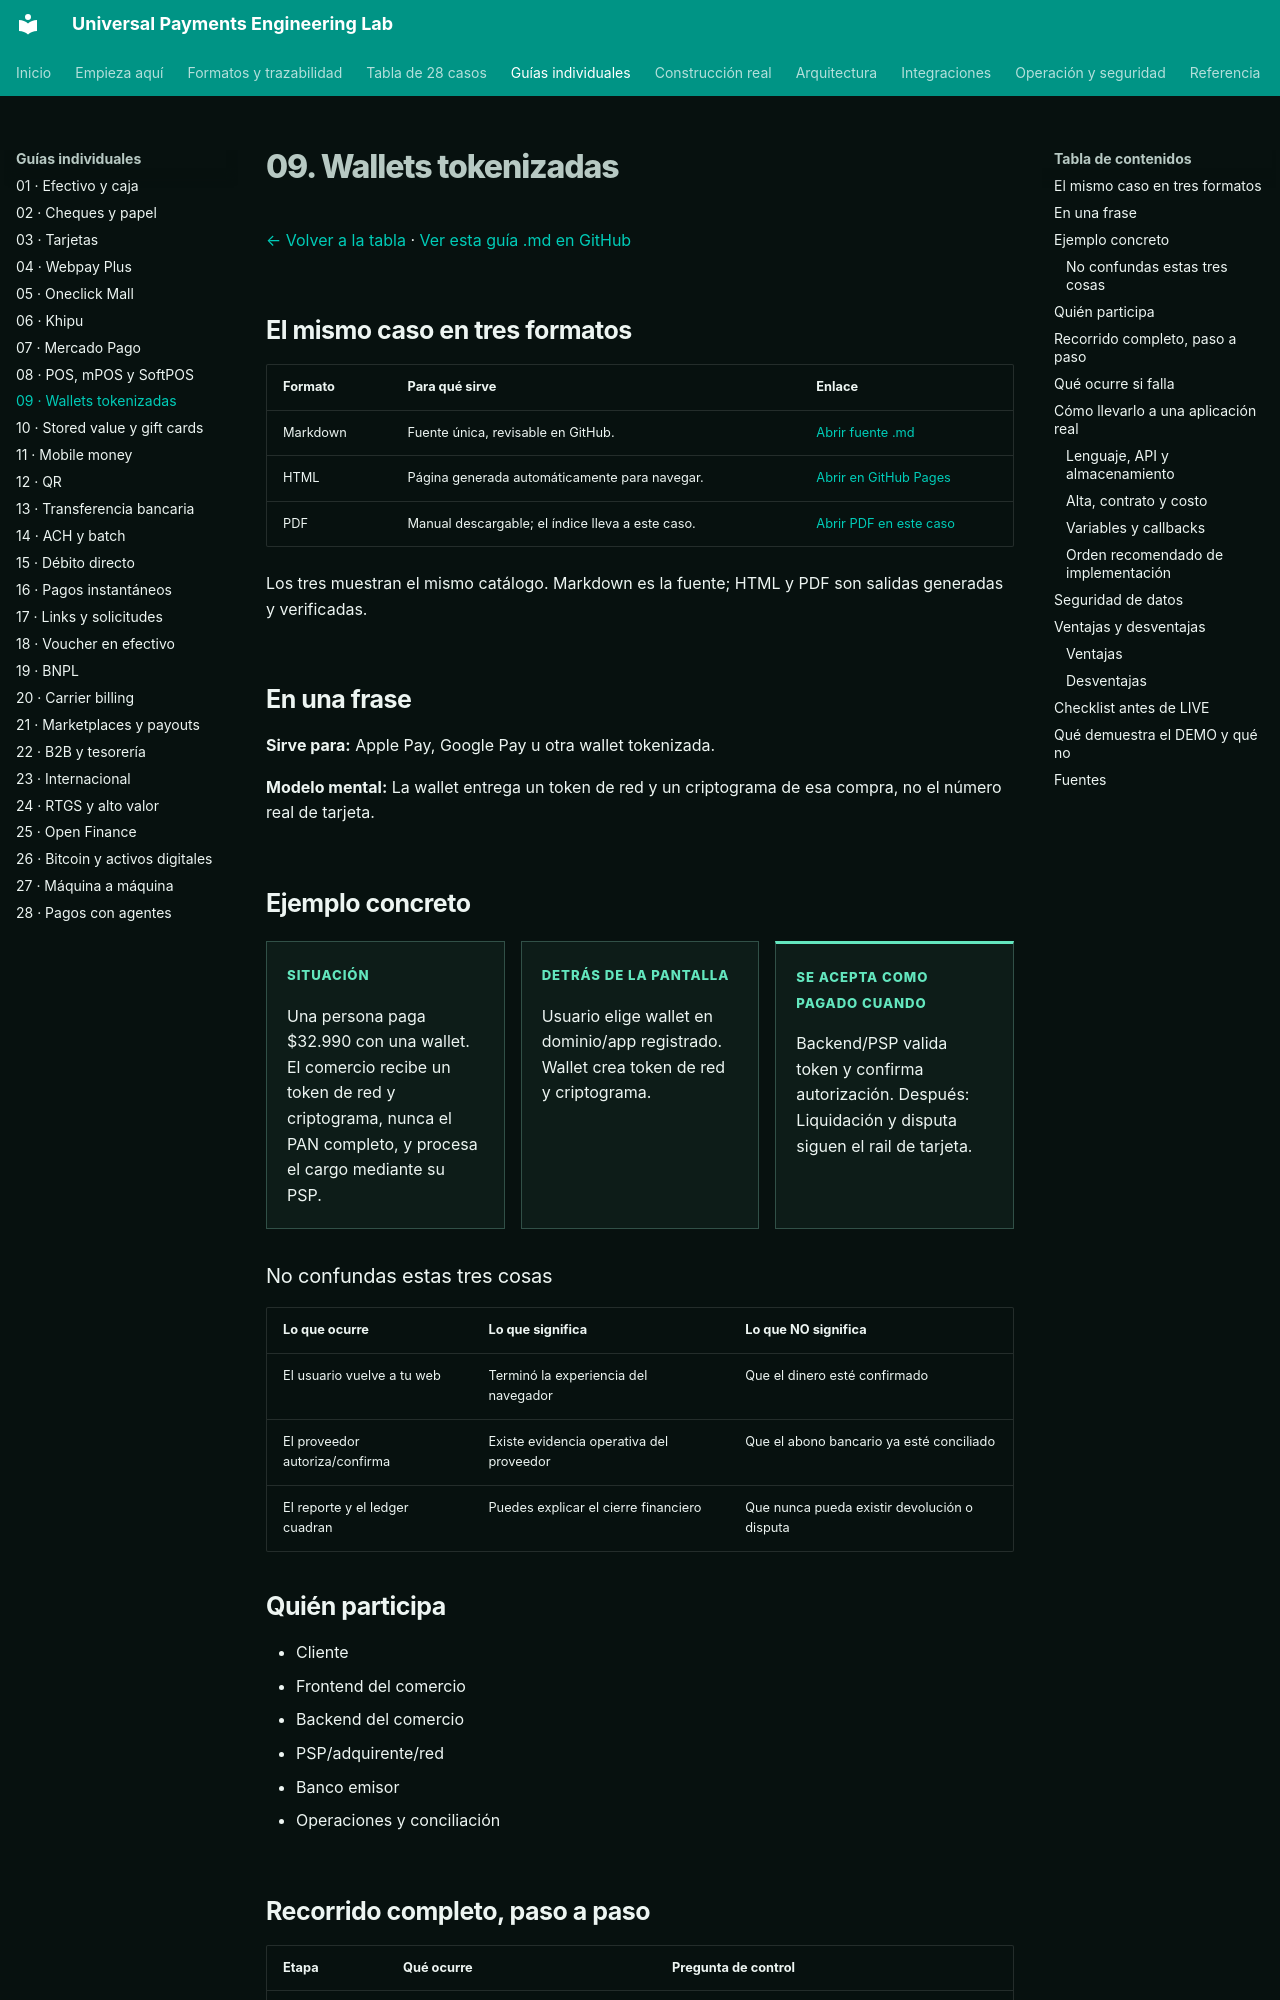

repository: vladimiracunadev-create/universal-payments-engineering-lab · page: payment-methods/cases/tokenized-wallets.html · generator: mkdocs

# 09. Wallets tokenizadas

[← Volver a la tabla](../END_TO_END_MATRIX.md) · [Ver esta guía .md en GitHub](https://github.com/vladimiracunadev-create/universal-payments-engineering-lab/blob/main/docs/payment-methods/cases/tokenized-wallets.md)

## El mismo caso en tres formatos

| Formato | Para qué sirve | Enlace |
|---|---|---|
| Markdown | Fuente única, revisable en GitHub. | [Abrir fuente .md](https://github.com/vladimiracunadev-create/universal-payments-engineering-lab/blob/main/docs/payment-methods/cases/tokenized-wallets.md) |
| HTML | Página generada automáticamente para navegar. | [Abrir en GitHub Pages](https://vladimiracunadev-create.github.io/universal-payments-engineering-lab/payment-methods/cases/tokenized-wallets.html) |
| PDF | Manual descargable; el índice lleva a este caso. | [Abrir PDF en este caso](https://vladimiracunadev-create.github.io/universal-payments-engineering-lab/downloads/universal-payments-engineering-lab.pdf#nameddest=case-tokenized-wallets) |

Los tres muestran el mismo catálogo. Markdown es la fuente; HTML y PDF son salidas generadas y verificadas.

## En una frase

**Sirve para:** Apple Pay, Google Pay u otra wallet tokenizada.

**Modelo mental:** La wallet entrega un token de red y un criptograma de esa compra, no el número real de tarjeta.

## Ejemplo concreto

<div class="case-example-grid">
<article><span>Situación</span><p>Una persona paga $32.990 con una wallet. El comercio recibe un token de red y criptograma, nunca el PAN completo, y procesa el cargo mediante su PSP.</p></article>
<article><span>Detrás de la pantalla</span><p>Usuario elige wallet en dominio/app registrado. Wallet crea token de red y criptograma.</p></article>
<article><span>Se acepta como pagado cuando</span><p>Backend/PSP valida token y confirma autorización. Después: Liquidación y disputa siguen el rail de tarjeta.</p></article>
</div>

### No confundas estas tres cosas

| Lo que ocurre | Lo que significa | Lo que NO significa |
|---|---|---|
| El usuario vuelve a tu web | Terminó la experiencia del navegador | Que el dinero esté confirmado |
| El proveedor autoriza/confirma | Existe evidencia operativa del proveedor | Que el abono bancario ya esté conciliado |
| El reporte y el ledger cuadran | Puedes explicar el cierre financiero | Que nunca pueda existir devolución o disputa |

## Quién participa

- Cliente
- Frontend del comercio
- Backend del comercio
- PSP/adquirente/red
- Banco emisor
- Operaciones y conciliación
